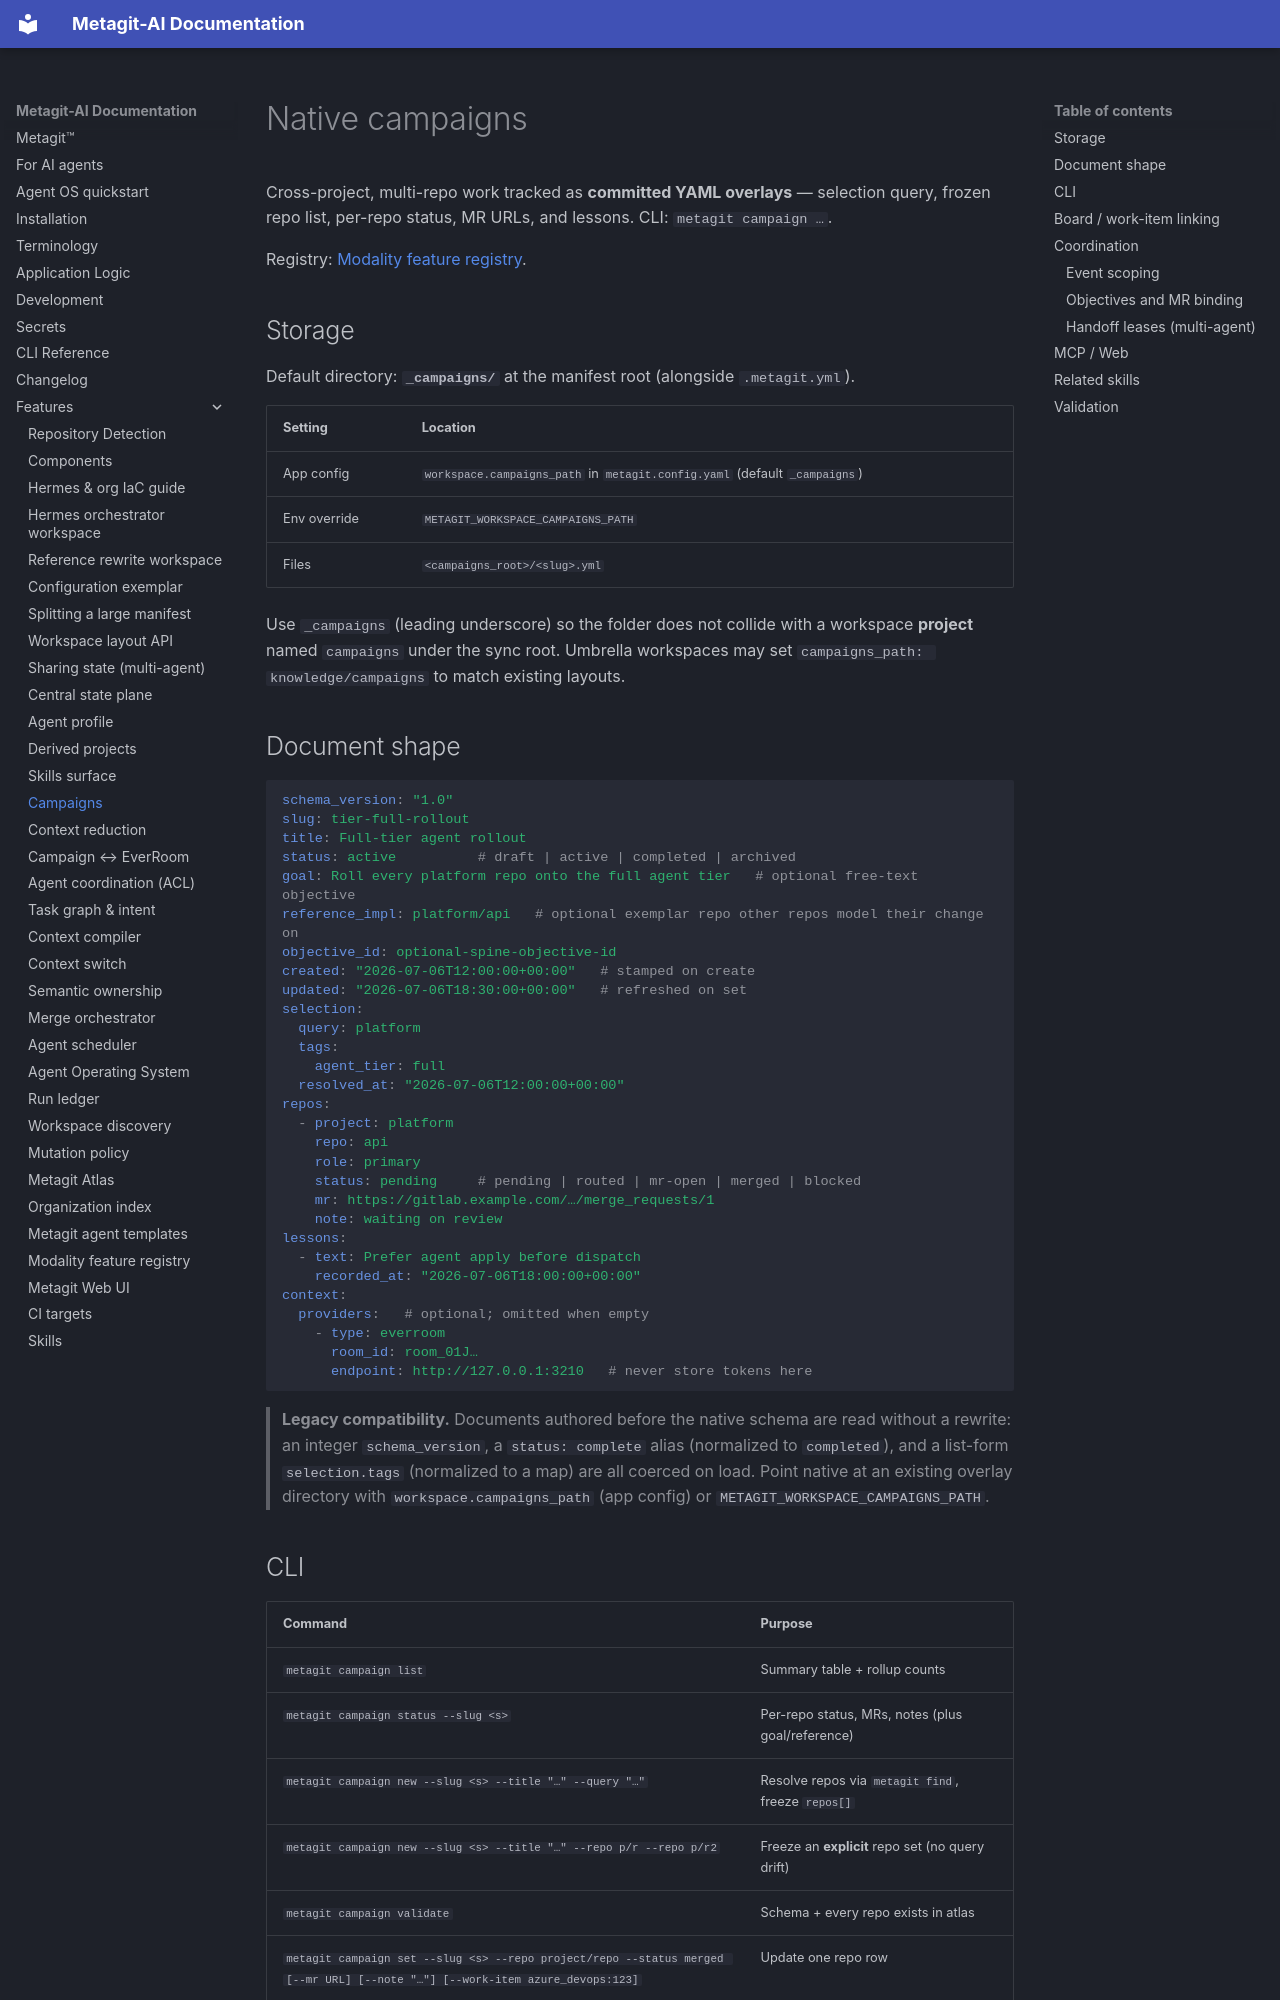

repository: metagit-ai/metagit-cli · page: reference/campaigns/index.html · generator: mkdocs

# Native campaigns

<!-- modality:native_campaigns -->
<!-- modality:campaign_board_link -->

Cross-project, multi-repo work tracked as **committed YAML overlays** — selection query, frozen repo list, per-repo status, MR URLs, and lessons. CLI: `metagit campaign …`.

Registry: [Modality feature registry](modality-feature-registry.md#feature-matrix).

## Storage

Default directory: **`_campaigns/`** at the manifest root (alongside `.metagit.yml`).

| Setting | Location |
|---------|----------|
| App config | `workspace.campaigns_path` in `metagit.config.yaml` (default `_campaigns`) |
| Env override | `METAGIT_WORKSPACE_CAMPAIGNS_PATH` |
| Files | `<campaigns_root>/<slug>.yml` |

Use `_campaigns` (leading underscore) so the folder does not collide with a workspace **project** named `campaigns` under the sync root. Umbrella workspaces may set `campaigns_path: knowledge/campaigns` to match existing layouts.

## Document shape

```yaml
schema_version: "1.0"
slug: tier-full-rollout
title: Full-tier agent rollout
status: active          # draft | active | completed | archived
goal: Roll every platform repo onto the full agent tier   # optional free-text objective
reference_impl: platform/api   # optional exemplar repo other repos model their change on
objective_id: optional-spine-objective-id
created: "2026-07-06T12:00:00+00:00"   # stamped on create
updated: "2026-07-06T18:30:00+00:00"   # refreshed on set
selection:
  query: platform
  tags:
    agent_tier: full
  resolved_at: "2026-07-06T12:00:00+00:00"
repos:
  - project: platform
    repo: api
    role: primary
    status: pending     # pending | routed | mr-open | merged | blocked
    mr: https://gitlab.example.com/…/merge_requests/1
    note: waiting on review
lessons:
  - text: Prefer agent apply before dispatch
    recorded_at: "2026-07-06T18:00:00+00:00"
context:
  providers:   # optional; omitted when empty
    - type: everroom
      room_id: room_01J…
      endpoint: http://127.0.0.1:3210   # never store tokens here
```

> **Legacy compatibility.** Documents authored before the native schema are read
> without a rewrite: an integer `schema_version`, a `status: complete` alias
> (normalized to `completed`), and a list-form `selection.tags` (normalized to a
> map) are all coerced on load. Point native at an existing overlay directory with
> `workspace.campaigns_path` (app config) or `METAGIT_WORKSPACE_CAMPAIGNS_PATH`.
